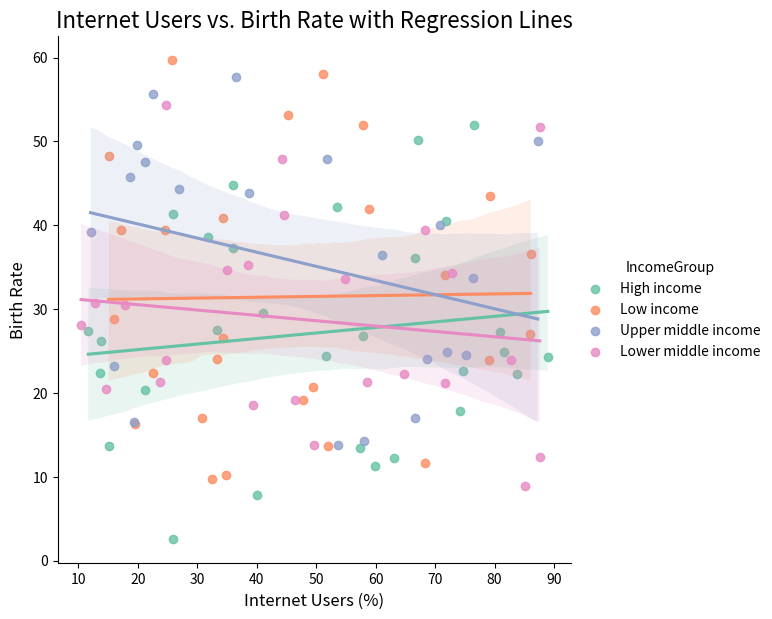
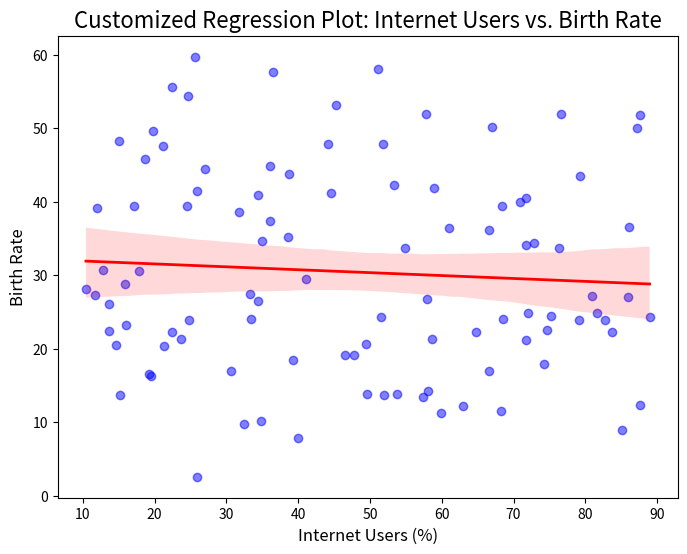
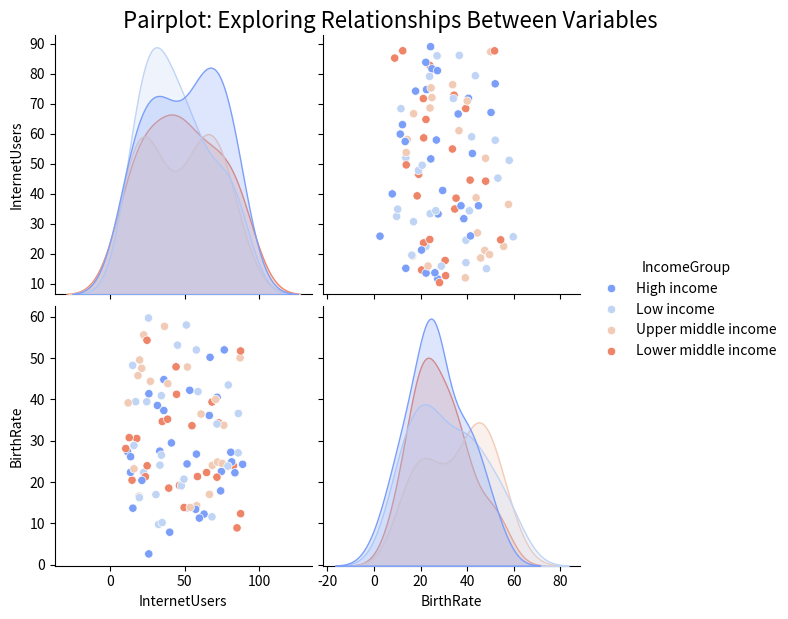
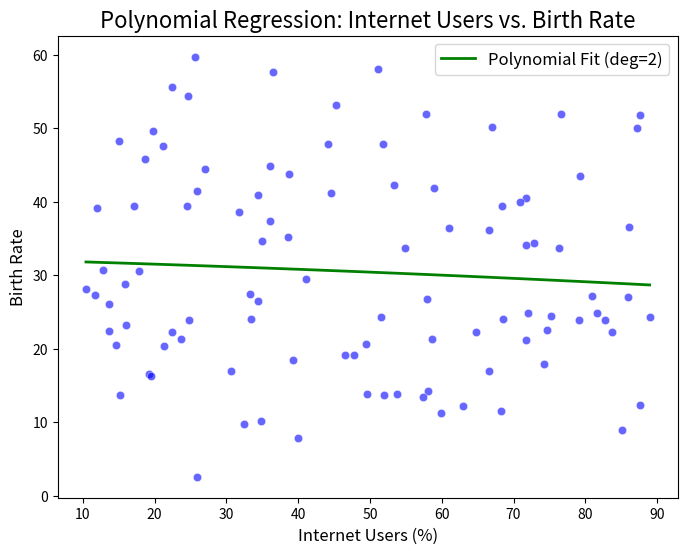

These charts were generated, in order, by the following Python code:




# 🐚 Advanced Visualization with Seaborn: Regression and Beyond 📈
# Let's dive deeper into Seaborn and explore advanced visualization techniques.
# We'll also touch on **regression analysis** for better insights.

# -----------------------------
# 1️⃣ Importing Required Libraries
# -----------------------------
import seaborn as sns
import matplotlib.pyplot as plt
import pandas as pd
import numpy as np

# Enable inline plotting for Jupyter
%matplotlib inline

# -----------------------------
# 2️⃣ Generating a Synthetic Dataset for Regression Analysis
# -----------------------------
# Regression analysis examines the relationship between dependent and independent variables.
np.random.seed(42)
data = {
    "InternetUsers": np.random.uniform(10, 90, 100),  # Random % of internet users
    "BirthRate": np.random.uniform(10, 50, 100) + np.random.normal(0, 5, 100),  # Birth rate with noise
    "IncomeGroup": np.random.choice(["Low income", "Lower middle income", "Upper middle income", "High income"], size=100)
}

df = pd.DataFrame(data)

# Display the first few rows
print("Synthetic Dataset for Regression Analysis:")
print(df.head())

# -----------------------------
# 3️⃣ Creating a Regression Plot
# -----------------------------
# `sns.lmplot` combines scatter plots and regression lines.
plt.figure(figsize=(8, 6))
sns.lmplot(data=df, x="InternetUsers", y="BirthRate", hue="IncomeGroup", palette="Set2", height=6)
plt.title("Internet Users vs. Birth Rate with Regression Lines", fontsize=16)
plt.xlabel("Internet Users (%)", fontsize=12)
plt.ylabel("Birth Rate", fontsize=12)
plt.show()

# -----------------------------
# 4️⃣ Customizing Regression Analysis
# -----------------------------
# Adding additional styling and tweaking regression parameters.
plt.figure(figsize=(8, 6))
sns.regplot(
    x="InternetUsers", 
    y="BirthRate", 
    data=df, 
    scatter_kws={"color": "blue", "alpha": 0.5},  # Custom scatter points
    line_kws={"color": "red", "linewidth": 2},  # Custom regression line
    ci=95  # Confidence interval
)
plt.title("Customized Regression Plot: Internet Users vs. Birth Rate", fontsize=16)
plt.xlabel("Internet Users (%)", fontsize=12)
plt.ylabel("Birth Rate", fontsize=12)
plt.show()

# -----------------------------
# 5️⃣ Pairplot for Exploring Relationships
# -----------------------------
# Pairplot automatically visualizes pairwise relationships in data.
sns.pairplot(df, hue="IncomeGroup", palette="coolwarm", diag_kind="kde", height=3)
plt.suptitle("Pairplot: Exploring Relationships Between Variables", y=1.02, fontsize=16)
plt.show()

# -----------------------------
# ✨ Regression Analysis Theory ✨
# -----------------------------
"""
📘 **Regression**: 
Regression is a statistical method to model and analyze relationships between variables.
- **Linear Regression**: Finds a straight-line relationship between two variables.
- **Key Equation**: y = mx + b, where:
  - y: Dependent variable
  - x: Independent variable
  - m: Slope of the line
  - b: Intercept
- **Goal**: Minimize the error between actual and predicted values (least squares).

🎯 **Applications**:
- Predictive modeling (e.g., predicting house prices based on square footage).
- Understanding trends and correlations in data.
"""

# -----------------------------
# 🏆 Advanced Regression Example: Polynomial Fit
# -----------------------------
# Fitting a polynomial regression curve instead of a straight line.
from numpy.polynomial.polynomial import Polynomial

# Fit a 2nd-degree polynomial
p = Polynomial.fit(df["InternetUsers"], df["BirthRate"], deg=2)

# Generate predicted values
x = np.linspace(df["InternetUsers"].min(), df["InternetUsers"].max(), 100)
y = p(x)

# Plot data with polynomial fit
plt.figure(figsize=(8, 6))
sns.scatterplot(data=df, x="InternetUsers", y="BirthRate", color="blue", alpha=0.6)
plt.plot(x, y, color="green", label="Polynomial Fit (deg=2)", linewidth=2)
plt.title("Polynomial Regression: Internet Users vs. Birth Rate", fontsize=16)
plt.xlabel("Internet Users (%)", fontsize=12)
plt.ylabel("Birth Rate", fontsize=12)
plt.legend(fontsize=12)
plt.show()

# -----------------------------
# 💡 Why Advanced Visualization Matters?
# -----------------------------
"""
- **Insightful Data**: Advanced plots reveal trends and patterns not visible in raw data.
- **Communication**: Clear visualizations make data analysis accessible to non-technical stakeholders.
- **Exploration**: Helps test hypotheses and validate assumptions.
"""

# 🌟 Bonus: Always iterate on your visualizations to improve clarity and precision.









